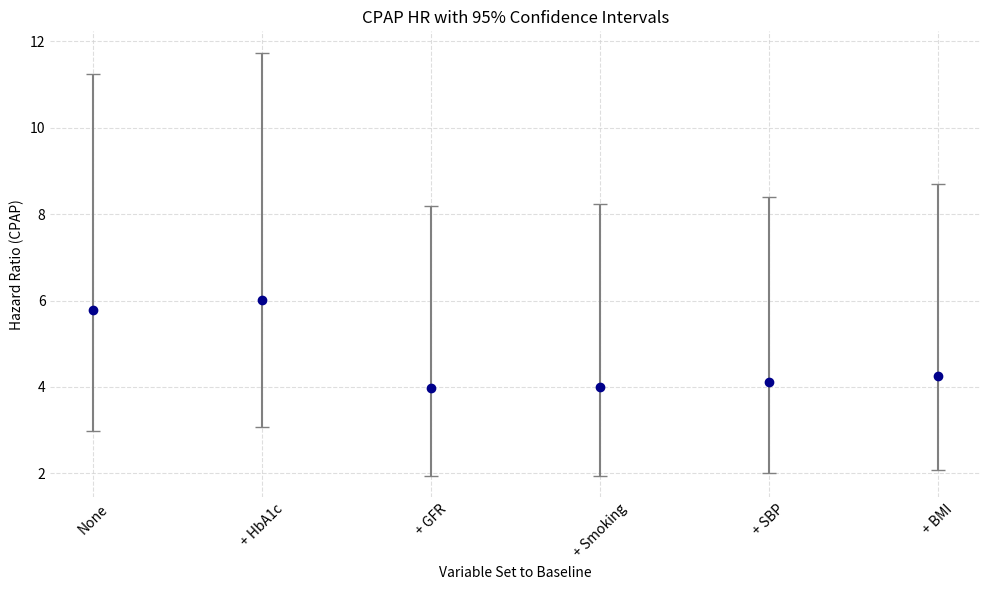
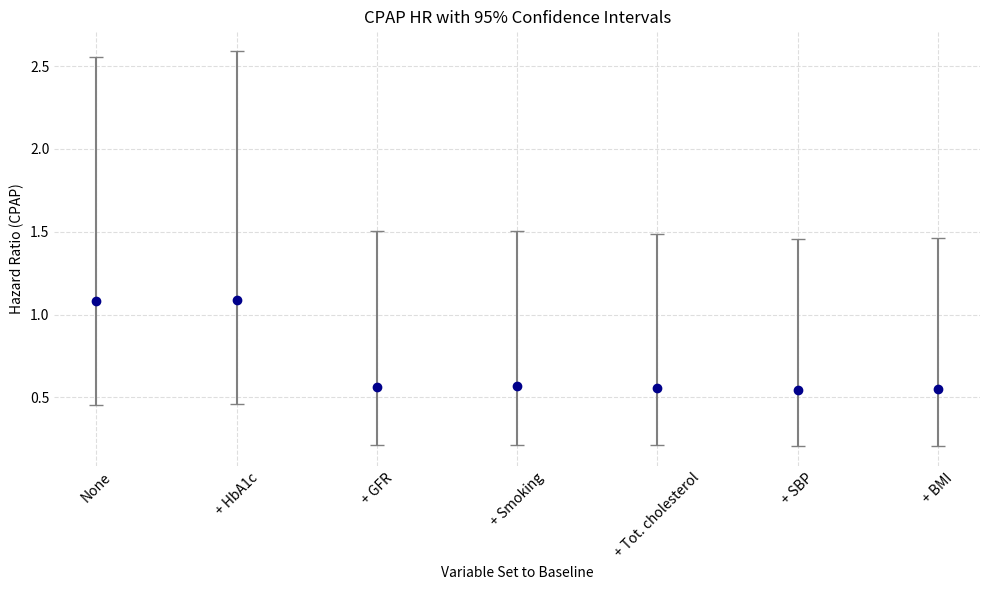
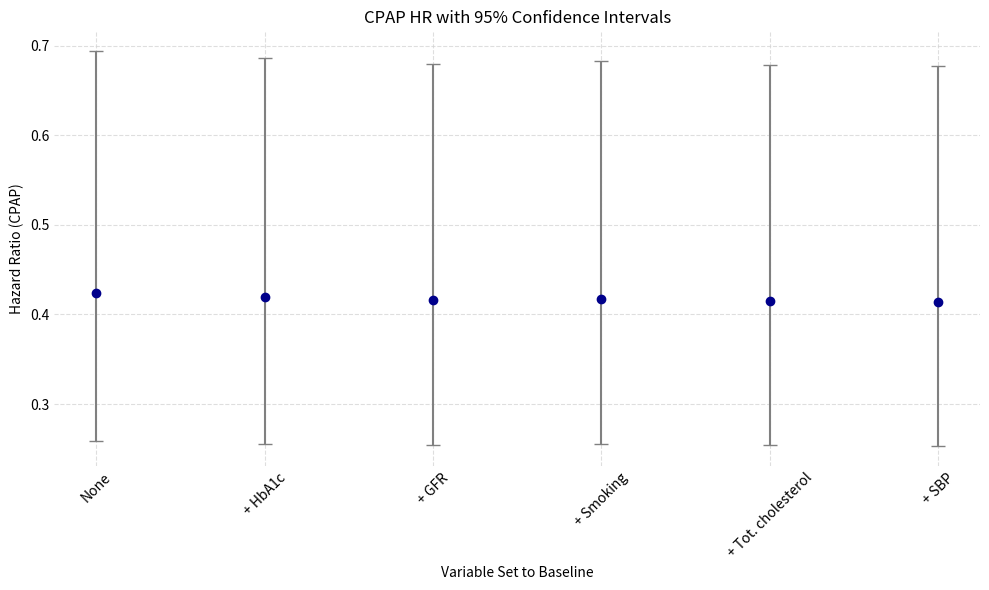
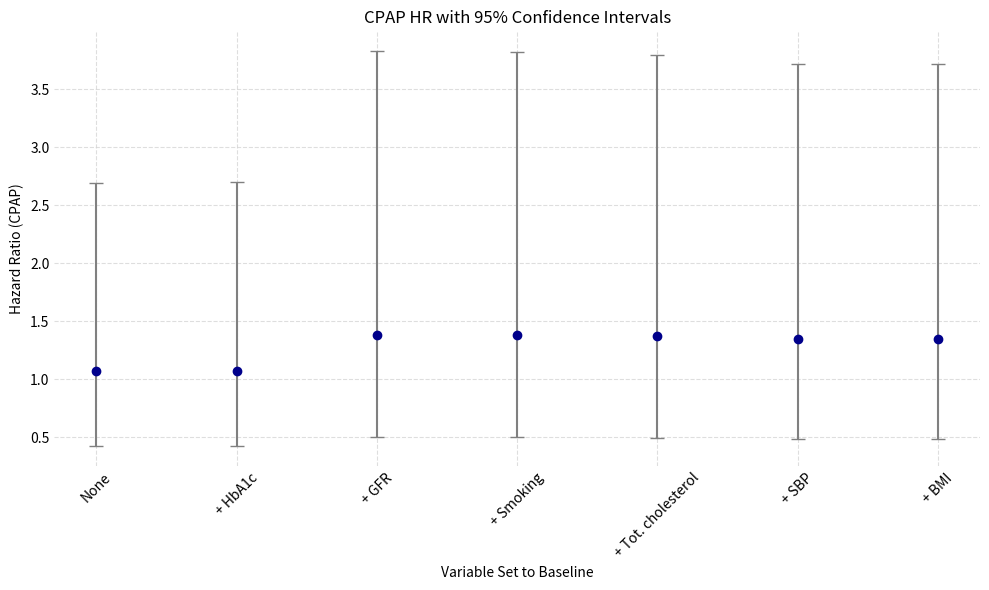
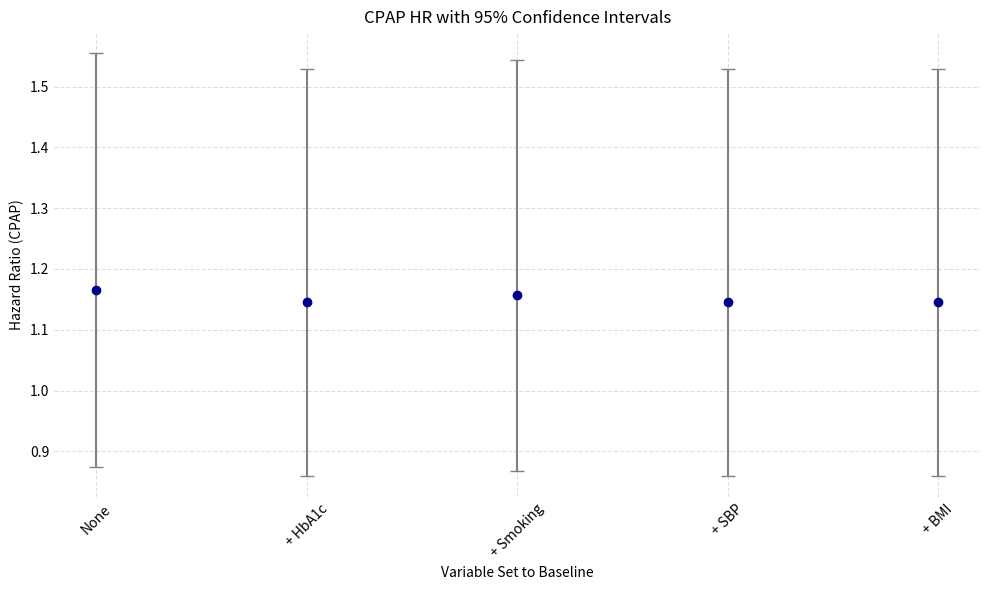

These charts were generated, in order, by the following Python code:
#%%
import pandas as pd
import matplotlib.pyplot as plt


def plot_errors(df):
    # Calculate error bars
    errors = df["CPAP HR"] - df["95_low"], df["95_high"] - df["CPAP HR"]

    # Plot
    plt.figure(figsize=(10, 6))
    plt.errorbar(df.index, df["CPAP HR"], 
                yerr=errors, fmt='o', capsize=5, color='darkblue', ecolor='gray')

    plt.ylabel("Hazard Ratio (CPAP)")
    plt.xlabel("Variable Set to Baseline")
    plt.title("CPAP HR with 95% Confidence Intervals")
    plt.xticks(rotation=45)
    plt.grid(True, linestyle='--', color="lightgrey", alpha=0.75)
    for spine in ["top", "right", "left", "bottom"]:
        plt.gca().spines[spine].set_visible(False)

    plt.tick_params(axis="both", which="both", length=0)

    plt.tight_layout()
    plt.show()


#%%
# Death group 2
df_death_g2 = pd.DataFrame([[5.776, 2.969, 11.244],
                            [6.001, 3.068, 11.74],
                            [3.978, 1.933, 8.187],
                            [4.000, 1.946, 8.224],
                            [4.104, 2.004, 8.404],
                            
                            [4.249, 2.078, 8.689],
                            ], 
                            index=["None", "+ HbA1c", "+ GFR", "+ Smoking", "+ SBP", "+ BMI"],
                            columns=["CPAP HR", "95_low", "95_high"]
                            )

plot_errors(df_death_g2)
# %%
# AMI group 1
df_ami_g1 = pd.DataFrame([[1.080, 0.456, 2.555],
                            [1.090, 0.458, 2.590],
                            [0.564, 0.213, 1.504],
                            [0.567, 0.213, 1.507],
                            [0.560, 0.211, 1.489],
                            [0.547, 0.206, 1.455],
                            [0.549, 0.206, 1.460],
                            ], 
                            index=["None", "+ HbA1c", "+ GFR", "+ Smoking", "+ Tot. cholesterol", "+ SBP", "+ BMI"],
                            columns=["CPAP HR", "95_low", "95_high"]
                            )

plot_errors(df_ami_g1)
# %%
# AMI group 2
df_ami_g2 = pd.DataFrame([[0.424, 0.259, 0.694],
                            [0.419, 0.256, 0.686],
                            [0.416, 0.254, 0.680],
                            [0.417, 0.255, 0.683],
                            [0.415, 0.254, 0.679],
                            [0.414, 0.253, 0.677],
                            ], 
                            index=["None", "+ HbA1c", "+ GFR", "+ Smoking", "+ Tot. cholesterol", "+ SBP"],
                            columns=["CPAP HR", "95_low", "95_high"]
                            )

plot_errors(df_ami_g2)
#%%
# Stroke group 1
df_stroke_g1 = pd.DataFrame([[1.070, 0.426, 2.694],
                            [1.069, 0.423, 2.701],
                            [1.383, 0.499, 3.828],
                            [1.379, 0.498, 3.817],
                            [1.372, 0.497, 3.790],
                            [1.343, 0.486, 3.713],
                            [1.345, 0.486, 3.720],
                            ], 
                            index=["None", "+ HbA1c", "+ GFR", "+ Smoking", "+ Tot. cholesterol", "+ SBP", "+ BMI"],
                            columns=["CPAP HR", "95_low", "95_high"]
                            )

plot_errors(df_stroke_g1)
#%%
# Stroke group 2
df_stroke_g2 = pd.DataFrame([[1.166, 0.874, 1.556],
                            [1.146, 0.859, 1.529],
                            [1.157, 0.867, 1.544],
                            [1.146, 0.859, 1.529],
                            [1.146, 0.859, 1.529],
                            ], 
                            index=["None", "+ HbA1c", "+ Smoking", "+ SBP", "+ BMI"],
                            columns=["CPAP HR", "95_low", "95_high"]
                            )

plot_errors(df_stroke_g2)